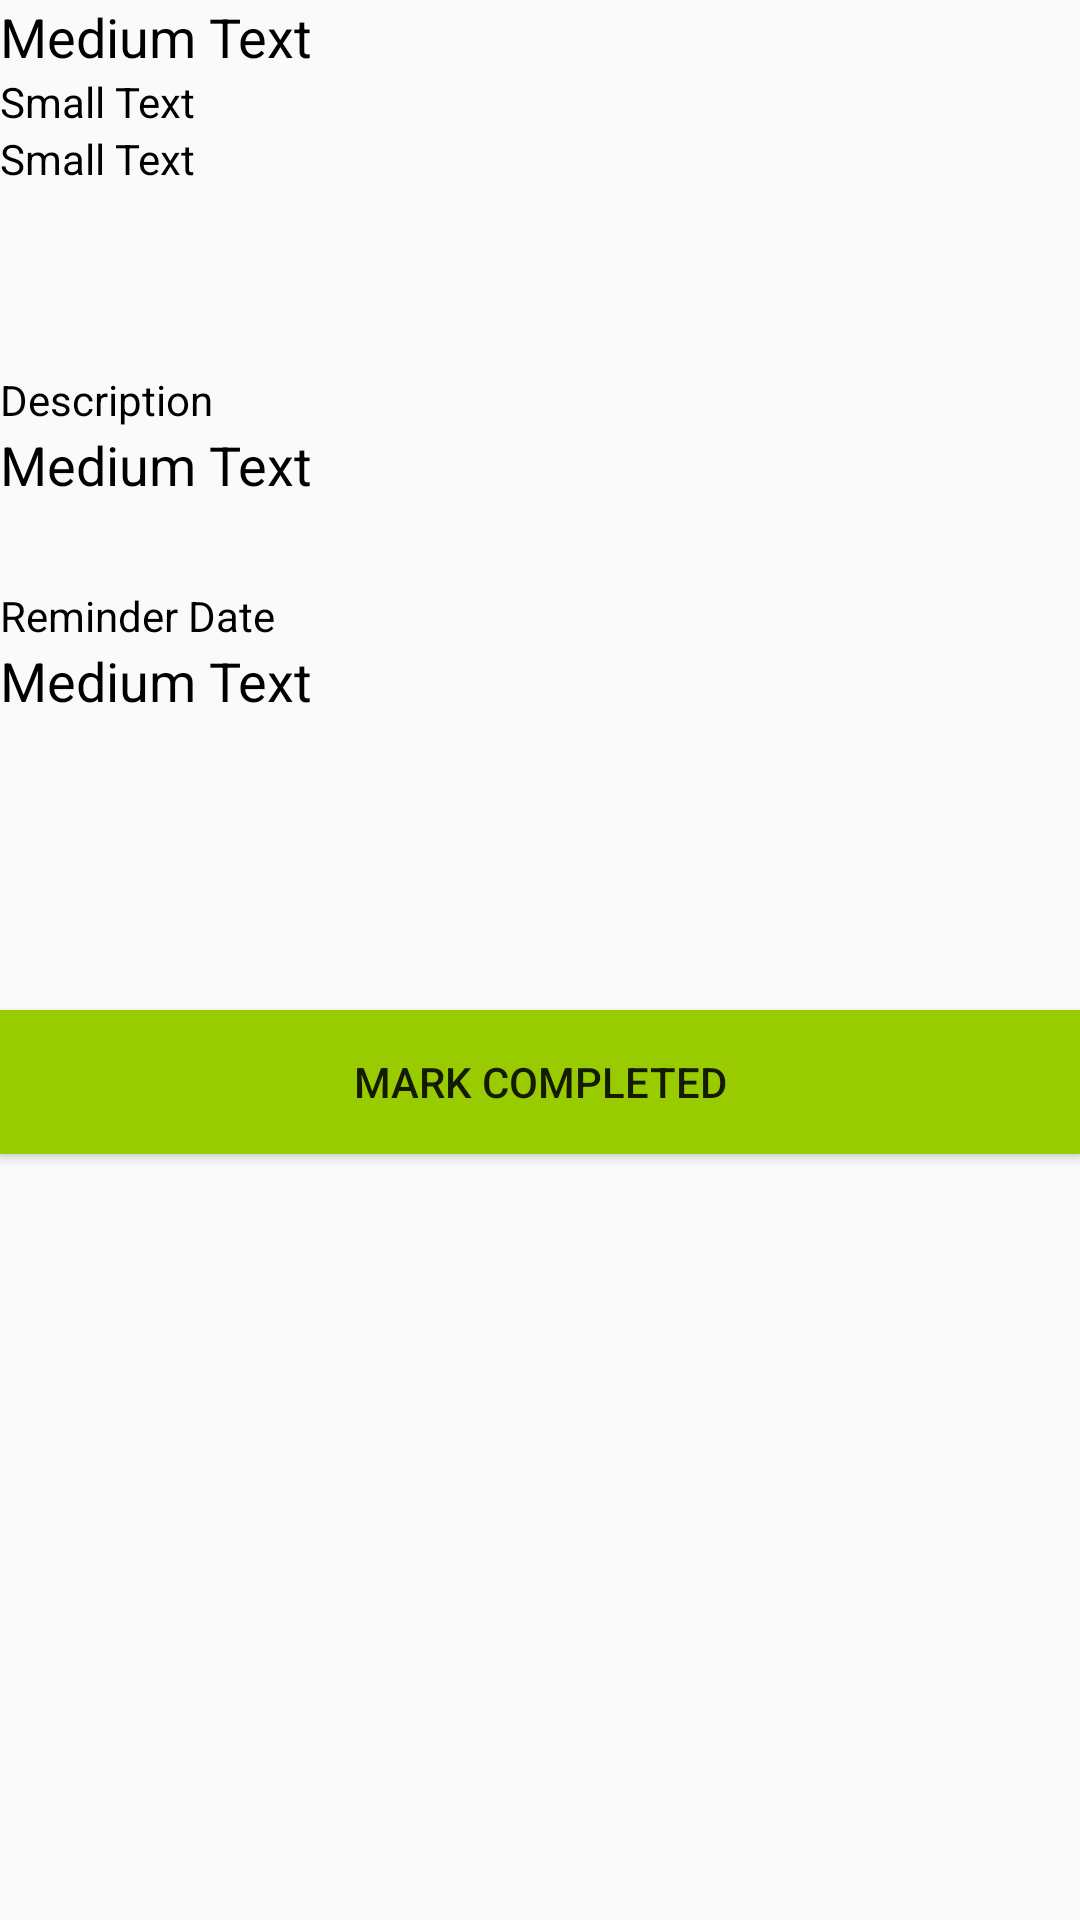

Reconstruct the res/layout file that produces this screen, plus the resources it refers to.
<!-- AndroidManifest.xml: application theme AppTheme -->
<!-- res/layout/activity_view_assignment.xml -->
<?xml version="1.0" encoding="utf-8"?>
<LinearLayout xmlns:android="http://schemas.android.com/apk/res/android"
    android:orientation="vertical" android:layout_width="match_parent"
    android:layout_height="match_parent"
    android:weightSum="1">

    <TextView
        android:layout_width="wrap_content"
        android:layout_height="wrap_content"
        android:textAppearance="?android:attr/textAppearanceMedium"
        android:text="Medium Text"
        android:id="@+id/tvViewTitle"
        android:textColor="#000" />

    <TextView
        android:layout_width="wrap_content"
        android:layout_height="wrap_content"
        android:textAppearance="?android:attr/textAppearanceSmall"
        android:text="Small Text"
        android:id="@+id/tvViewClass"
        android:textColor="#000" />

    <TextView
        android:layout_width="wrap_content"
        android:layout_height="wrap_content"
        android:textAppearance="?android:attr/textAppearanceSmall"
        android:text="Small Text"
        android:id="@+id/tvViewDueDate"
        android:textColor="#000" />

    <Space
        android:layout_width="match_parent"
        android:layout_height="wrap_content"
        android:layout_weight="0.15" />

    <TextView
        android:layout_width="wrap_content"
        android:layout_height="wrap_content"
        android:textAppearance="?android:attr/textAppearanceSmall"
        android:text="Description"
        android:id="@+id/textView6"
        android:textColor="#000" />

    <TextView
        android:layout_width="wrap_content"
        android:layout_height="wrap_content"
        android:textAppearance="?android:attr/textAppearanceMedium"
        android:text="Medium Text"
        android:id="@+id/tvDescription"
        android:textColor="#000" />

    <Space
        android:layout_width="match_parent"
        android:layout_height="wrap_content"
        android:layout_weight="0.07" />

    <TextView
        android:layout_width="wrap_content"
        android:layout_height="wrap_content"
        android:textAppearance="?android:attr/textAppearanceSmall"
        android:text="Reminder Date"
        android:id="@+id/textView2"
        android:textColor="#000" />

    <TextView
        android:layout_width="wrap_content"
        android:layout_height="wrap_content"
        android:textAppearance="?android:attr/textAppearanceMedium"
        android:text="Medium Text"
        android:id="@+id/tvViewReminderDate"
        android:textColor="#000" />

    <Space
        android:layout_width="match_parent"
        android:layout_height="wrap_content"
        android:layout_gravity="center_horizontal"
        android:layout_weight="0.16" />

    <CheckBox
        android:layout_width="wrap_content"
        android:layout_height="wrap_content"
        android:text="is Completed"
        android:id="@+id/cbCompleted"
        android:checked="false"
        android:visibility="invisible" />

    <Button
        android:layout_width="fill_parent"
        android:layout_height="wrap_content"
        android:text="Mark Completed"
        android:id="@+id/bComplete"
        android:layout_gravity="center_horizontal"
        android:background="#99CC00" />
</LinearLayout>
<!-- resources referenced by this layout -->
<resources>
  <style name="AppTheme" parent="Theme.AppCompat.Light.DarkActionBar">
          
      </style>
</resources>
